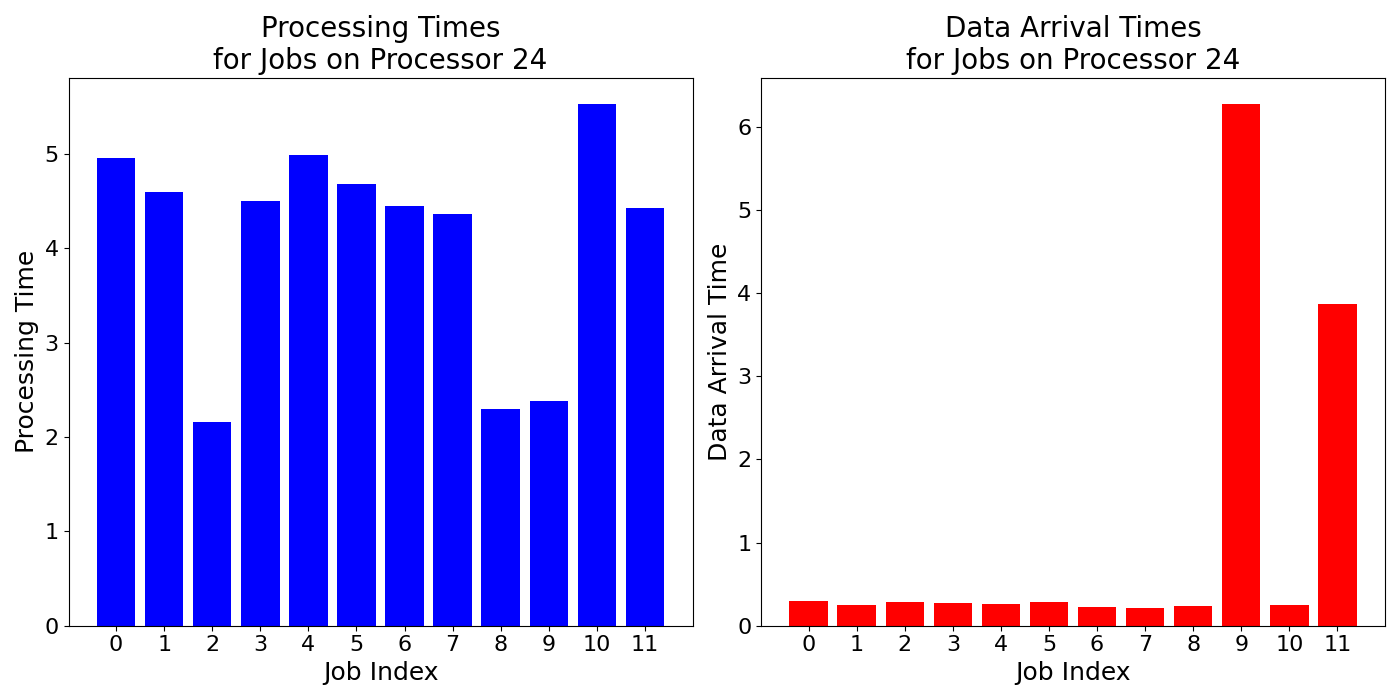

Source data for this figure (header and first rows):
job_times, data_arrival_times
4.96, 0.2964
4.591, 0.2552
2.163, 0.29
4.498, 0.2704
4.991, 0.266
4.685, 0.2802
4.453, 0.2253
4.365, 0.219
2.298, 0.2385
2.384, 6.277
5.53, 0.2516
4.431, 3.865
